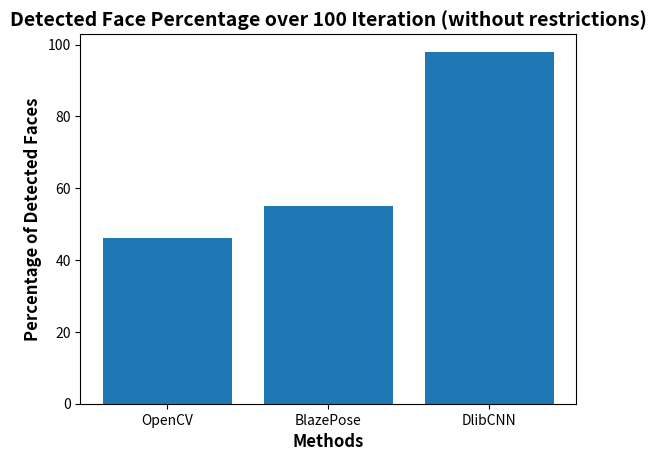

Python code for this plot:
import matplotlib.pyplot as plt

output_data_on_dataset = {'OpenCV': {'average_iou': 0.21356696150864374, 'mean_average_precision': 0.16094956345924968, 'average_inference_time': 49.498165828872745},
        'BlazePose': {'average_iou': 0.062434269915389064, 'mean_average_precision': 0.04580270421869926, 'average_inference_time': 2.759250438664171},
        'DlibCNNFaceDetector': {'average_iou': 0.2827014003360415, 'mean_average_precision': 0.14485922089945655, 'average_inference_time': 1060.5117386346712}}
# 'TensorFlowMobileNetSSDFaceDetector': {'average_iou': 0.5840790930792693, 'mean_average_precision': 0.52721169854748, 'average_inference_time': 214.1369269342062}

output_data_running_time = {
    'OpenCV': {33.788},
    'BlazePose': {32.8557},
    'DlibCNN': {752.6145},
}
    # 'TensorFlowMobileNetSSD': {156.8958}
output_data_detected_1 = {
    'OpenCV': {46},
    'BlazePose': {55},
    'DlibCNN': {98},
    # 'TensorFlowMobileNetSSD': {99}
}
output_data_detected_2 = {
    'OpenCV': {100},
    'BlazePose': {100},
    'DlibCNN': {100},
    # 'TensorFlowMobileNetSSD': {100}
}

def plot_iou_vs_time_complexity(data):
    models = list(data.keys())
    avg_iou = [data[model]['average_iou'] for model in models]
    inference_time = [data[model]['average_inference_time'] for model in models]

    plt.figure(figsize=(8, 6))
    plt.scatter(inference_time, avg_iou)
    plt.xlabel('Average Time Elapsed to Detect Faces on a Single Image in Milliseconds (Inference Time)', fontsize=12)
    plt.ylabel('Average Intersection over Union (IOU)', fontsize=12)
    plt.title('Intersection over Union (IoU) Ratio with Respect to Time Complexity', fontsize=14)

    for i, model in enumerate(models):
        plt.annotate(model, (inference_time[i], avg_iou[i]), textcoords="offset points", xytext=(5, 5), ha='center')

    plt.show()


def plot_map_vs_time_complexity(data):
    models = list(data.keys())
    mAP = [data[model]['mean_average_precision'] for model in models]
    inference_time = [data[model]['average_inference_time'] for model in models]

    plt.figure(figsize=(8, 6))
    plt.scatter(inference_time, mAP)
    plt.xlabel('Average Time Elapsed to Detect Faces on a Single Image in Milliseconds (Inference Time)', fontsize=12)
    plt.ylabel('Mean Average Precision', fontsize=12)
    plt.title('Mean Average Precision with Respect to Time Complexity', fontsize=14)

    for i, model in enumerate(models):
        plt.annotate(model, (inference_time[i], mAP[i]), textcoords="offset points", xytext=(5, 5), ha='center')

    plt.show()

def plot_running_time(output_data_running_time):
    methods = list(output_data_running_time.keys())
    running_times = [list(values)[0] for values in output_data_running_time.values()]

    plt.bar(methods, running_times)
    plt.xlabel('Methods', fontweight='bold', fontsize=12)  # Increase x-label thickness and size
    plt.ylabel('Running Time (milliseconds)', fontweight='bold', fontsize=12)  # Increase y-label thickness and size
    plt.title('Average Elapsed Time to Detect Face', fontweight='bold', fontsize=14)
    plt.xticks(rotation=45)
    plt.xticks(rotation=5)
    plt.show()

# Plotting the data
# plot_iou_vs_time_complexity(output_data_on_dataset)
# plot_map_vs_time_complexity(output_data_on_dataset)
# plot_running_time(output_data_running_time)

def plot_webcam_experiment(detected_not_detected):
    methods = list(output_data_running_time.keys())
    detected_face_percent = [list(values)[0] for values in output_data_detected_1.values()]

    plt.bar(methods, detected_face_percent)
    plt.xlabel('Methods', fontweight='bold', fontsize=12)  # Increase x-label thickness and size
    plt.ylabel('Percentage of Detected Faces', fontweight='bold', fontsize=12)  # Increase y-label thickness and size
    plt.title('Detected Face Percentage over 100 Iteration (without restrictions)', fontweight='bold', fontsize=14)
    plt.show()

plot_webcam_experiment(output_data_detected_1)
# plot_webcam_experiment(output_data_detected_2)

